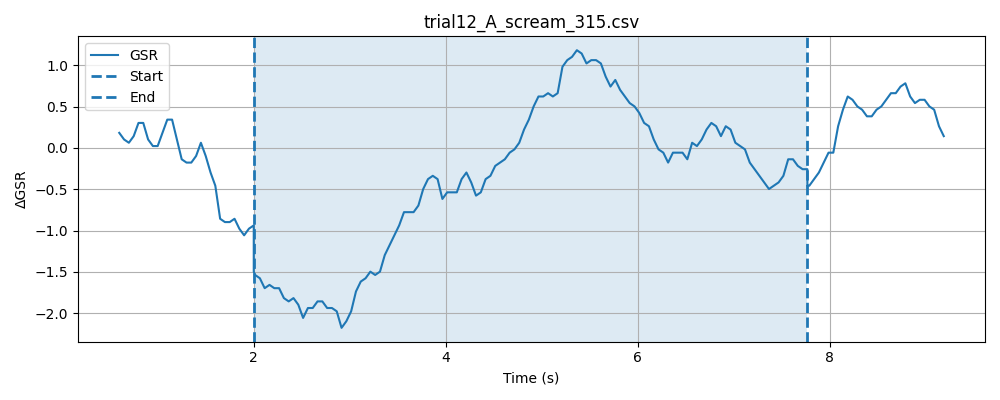

Values plotted in this chart, from the file beside it:
timestamp, elapsed_sec, gsr_raw, phase
1777620155, 0.04369, 1363, baseline
1777620155, 0.09385, 1361, baseline
1777620155, 0.1439, 1360, baseline
1777620155, 0.194, 1358, baseline
1777620155, 0.244, 1361, baseline
1777620155, 0.294, 1363, baseline
1777620155, 0.3439, 1363, baseline
1777620155, 0.394, 1362, baseline
1777620155, 0.4439, 1356, baseline
1777620155, 0.494, 1358, baseline
1777620155, 0.5442, 1362, baseline
1777620155, 0.594, 1367, baseline
1777620155, 0.6439, 1366, baseline
1777620155, 0.6939, 1362, baseline
1777620155, 0.7441, 1359, baseline
1777620155, 0.7943, 1359, baseline
1777620155, 0.8442, 1358, baseline
1777620155, 0.8941, 1363, baseline
1777620155, 0.9444, 1364, baseline
1777620156, 0.9941, 1363, baseline
1777620156, 1.044, 1363, baseline
1777620156, 1.094, 1359, baseline
1777620156, 1.144, 1359, baseline
1777620156, 1.194, 1360, baseline
1777620156, 1.244, 1363, baseline
1777620156, 1.294, 1361, baseline
1777620156, 1.344, 1360, baseline
1777620156, 1.394, 1362, baseline
1777620156, 1.444, 1362, baseline
1777620156, 1.494, 1361, baseline
1777620156, 1.544, 1358, baseline
1777620156, 1.595, 1361, baseline
1777620156, 1.644, 1362, baseline
1777620156, 1.695, 1360, baseline
1777620156, 1.745, 1362, baseline
1777620156, 1.795, 1362, baseline
1777620156, 1.845, 1361, baseline
1777620156, 1.894, 1360, baseline
1777620156, 1.945, 1361, baseline
1777620157, 1.995, 1359, baseline
1777620157, 2.045, 1361, baseline
1777620157, 0.3293, 1362, stimulus
1777620157, 0.3294, 1359, stimulus
1777620157, 0.3294, 1359, stimulus
1777620157, 0.3294, 1359, stimulus
1777620157, 0.3294, 1353, stimulus
1777620157, 0.3295, 1358, stimulus
1777620157, 0.3432, 1359, stimulus
1777620157, 0.3931, 1361, stimulus
1777620157, 0.4432, 1360, stimulus
1777620157, 0.4933, 1359, stimulus
1777620157, 0.5434, 1362, stimulus
1777620157, 0.5934, 1363, stimulus
1777620157, 0.6432, 1357, stimulus
1777620157, 0.6933, 1358, stimulus
1777620157, 0.7433, 1359, stimulus
1777620157, 0.7934, 1359, stimulus
1777620157, 0.8433, 1358, stimulus
1777620157, 0.8936, 1359, stimulus
1777620158, 0.9436, 1361, stimulus
... 146 more rows
